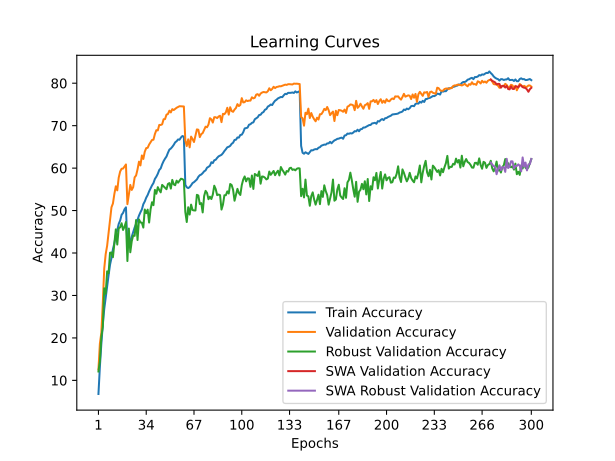

Source data for this figure (header and first rows):
train_accuracy; train_loss; valid_accuracy; valid_loss; valid_accuracy_robust; valid_accuracy_swa; valid_accuracy_robust_swa
6,7920; 4,2370; 12,5900; 3,9325; 12,0897; 12,5900; 12,0897
13,2540; 3,9065; 18,6800; 3,7908; 14,5241; 18,6800; 14,5241
18,5940; 3,6489; 21,2000; 3,7762; 20,2690; 21,2000; 20,2690
23,0640; 3,4570; 28,1700; 3,2527; 22,5931; 28,1700; 22,5931
26,8000; 3,2997; 36,3400; 3,0285; 31,6897; 36,3400; 31,6897
29,4980; 3,1852; 39,7400; 2,8430; 30,3931; 39,7400; 30,3931
32,4160; 3,0782; 41,7000; 2,8620; 35,6828; 41,7000; 35,6828
34,7500; 2,9886; 44,7000; 2,6408; 35,2414; 44,7000; 35,2414
37,2420; 2,9078; 47,4700; 2,5499; 40,0690; 47,4700; 40,0690
38,8180; 2,8353; 50,7700; 2,4312; 40,1172; 50,7700; 40,1172
40,8980; 2,7660; 51,6600; 2,3725; 39,0138; 51,6600; 39,0138
42,3040; 2,7144; 53,9100; 2,3509; 42,4690; 53,9100; 42,4690
44,2200; 2,6534; 55,7200; 2,3028; 45,5724; 55,7200; 45,5724
45,3820; 2,6056; 54,7600; 2,3024; 41,9931; 54,7600; 41,9931
46,8600; 2,5661; 57,7500; 2,2317; 45,8276; 57,7500; 45,8276
47,6540; 2,5254; 59,2100; 2,1699; 46,0621; 59,2100; 46,0621
49,0080; 2,4816; 59,8500; 2,1552; 47,0069; 59,8500; 47,0069
49,4400; 2,4645; 59,8900; 2,1549; 45,4345; 59,8900; 45,4345
50,2960; 2,4422; 60,3900; 2,1241; 46,2000; 60,3900; 46,2000
50,7600; 2,4252; 60,8600; 2,1268; 47,2966; 60,8600; 47,2966
41,5200; 2,7371; 51,5100; 2,4663; 38,1103; 51,5100; 38,1103
41,8300; 2,7339; 53,8200; 2,3938; 45,7655; 53,8200; 45,7655
42,7820; 2,7007; 56,0400; 2,2849; 40,1724; 56,0400; 40,1724
43,8940; 2,6571; 54,8600; 2,3392; 42,7931; 54,8600; 42,7931
45,0860; 2,6196; 55,5200; 2,3630; 44,1379; 55,5200; 44,1379
46,0060; 2,5806; 57,8300; 2,2476; 44,0414; 57,8300; 44,0414
46,8560; 2,5469; 58,2600; 2,2132; 47,7655; 58,2600; 47,7655
47,8640; 2,5228; 59,7000; 2,2026; 43,0621; 59,7000; 43,0621
48,8120; 2,4876; 61,5200; 2,1528; 47,9103; 61,5200; 47,9103
49,5880; 2,4588; 60,6300; 2,1716; 47,2069; 60,6300; 47,2069
50,2720; 2,4333; 62,9800; 2,1039; 47,1448; 62,9800; 47,1448
51,5020; 2,3988; 62,1600; 2,0952; 45,9931; 62,1600; 45,9931
52,1440; 2,3738; 63,8700; 2,0864; 50,2483; 63,8700; 50,2483
53,0360; 2,3468; 64,7100; 2,0494; 49,3931; 64,7100; 49,3931
53,6640; 2,3238; 64,7900; 2,0416; 50,2207; 64,7900; 50,2207
54,5140; 2,2980; 65,5500; 1,9849; 47,1793; 65,5500; 47,1793
55,2320; 2,2715; 66,1200; 2,0154; 50,2828; 66,1200; 50,2828
55,9320; 2,2486; 66,6300; 1,9561; 51,9586; 66,6300; 51,9586
56,4780; 2,2276; 66,6900; 1,9768; 51,2690; 66,6900; 51,2690
57,4580; 2,1939; 68,0300; 1,9395; 54,8690; 68,0300; 54,8690
57,9780; 2,1756; 68,9400; 1,9270; 53,9655; 68,9400; 53,9655
58,6620; 2,1496; 68,8800; 1,9336; 55,5103; 68,8800; 55,5103
59,5540; 2,1255; 70,1700; 1,9088; 54,8276; 70,1700; 54,8276
59,9340; 2,1077; 70,1600; 1,8744; 54,2897; 70,1600; 54,2897
60,8940; 2,0777; 70,3100; 1,8794; 56,0483; 70,3100; 56,0483
61,6440; 2,0598; 71,5100; 1,8611; 55,6966; 71,5100; 55,6966
62,2320; 2,0393; 71,5500; 1,8451; 55,3448; 71,5500; 55,3448
62,7300; 2,0216; 72,6000; 1,8254; 55,0276; 72,6000; 55,0276
63,6020; 1,9958; 72,7400; 1,7979; 56,2690; 72,7400; 56,2690
64,3560; 1,9721; 73,5300; 1,7953; 56,4690; 73,5300; 56,4690
64,6120; 1,9609; 73,1200; 1,7756; 55,1793; 73,1200; 55,1793
65,0060; 1,9506; 73,8900; 1,7665; 57,2207; 73,8900; 57,2207
65,4800; 1,9328; 73,6800; 1,7891; 56,1655; 73,6800; 56,1655
66,0680; 1,9219; 73,9700; 1,7909; 55,9655; 73,9700; 55,9655
66,3320; 1,9082; 74,2200; 1,7801; 57,0414; 74,2200; 57,0414
66,7540; 1,9004; 74,4000; 1,7676; 56,5655; 74,4000; 56,5655
66,6860; 1,8952; 74,5800; 1,7634; 57,0276; 74,5800; 57,0276
67,2180; 1,8834; 74,5600; 1,7620; 57,5034; 74,5600; 57,5034
67,5640; 1,8762; 74,5300; 1,7618; 57,4069; 74,5300; 57,4069
67,4000; 1,8757; 74,5200; 1,7631; 57,1586; 74,5200; 57,1586
... 240 more rows
